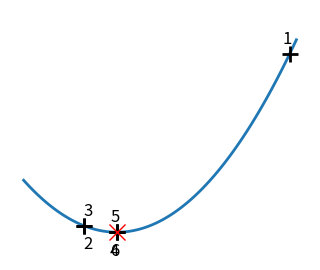
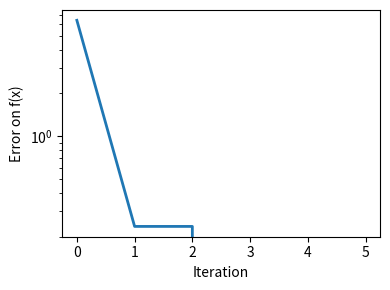
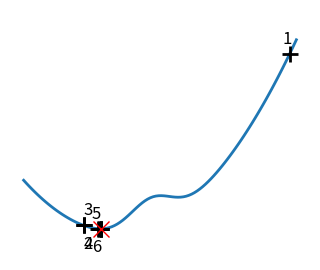
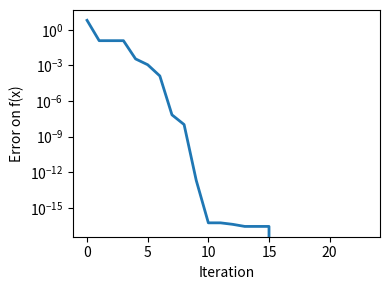

Recreate these plots in Python, in order.
"""
Brent's method
================

Illustration of 1D optimization: Brent's method
"""

import matplotlib.pyplot as plt
import numpy as np
import scipy as sp

x = np.linspace(-1, 3, 100)
x_0 = np.exp(-1)


def f(x):
    return (x - x_0) ** 2 + epsilon * np.exp(-5 * (x - 0.5 - x_0) ** 2)


for epsilon in (0, 1):
    plt.figure(figsize=(3, 2.5))
    plt.axes([0, 0, 1, 1])

    # A convex function
    plt.plot(x, f(x), linewidth=2)

    # Apply brent method. To have access to the iteration, do this in an
    # artificial way: allow the algorithm to iter only once
    all_x = []
    all_y = []
    for iter in range(30):
        result = sp.optimize.minimize_scalar(
            f,
            bracket=(-5, 2.9, 4.5),
            method="Brent",
            options={"maxiter": iter},
            tol=np.finfo(1.0).eps,
        )
        if result.success:
            print("Converged at ", iter)
            break

        this_x = result.x
        all_x.append(this_x)
        all_y.append(f(this_x))
        if iter < 6:
            plt.text(
                this_x - 0.05 * np.sign(this_x) - 0.05,
                f(this_x) + 1.2 * (0.3 - iter % 2),
                iter + 1,
                size=12,
            )

    plt.plot(all_x[:10], all_y[:10], "k+", markersize=12, markeredgewidth=2)

    plt.plot(all_x[-1], all_y[-1], "rx", markersize=12)
    plt.axis("off")
    plt.ylim(ymin=-1, ymax=8)

    plt.figure(figsize=(4, 3))
    plt.semilogy(np.abs(all_y - all_y[-1]), linewidth=2)
    plt.ylabel("Error on f(x)")
    plt.xlabel("Iteration")
    plt.tight_layout()

plt.show()
